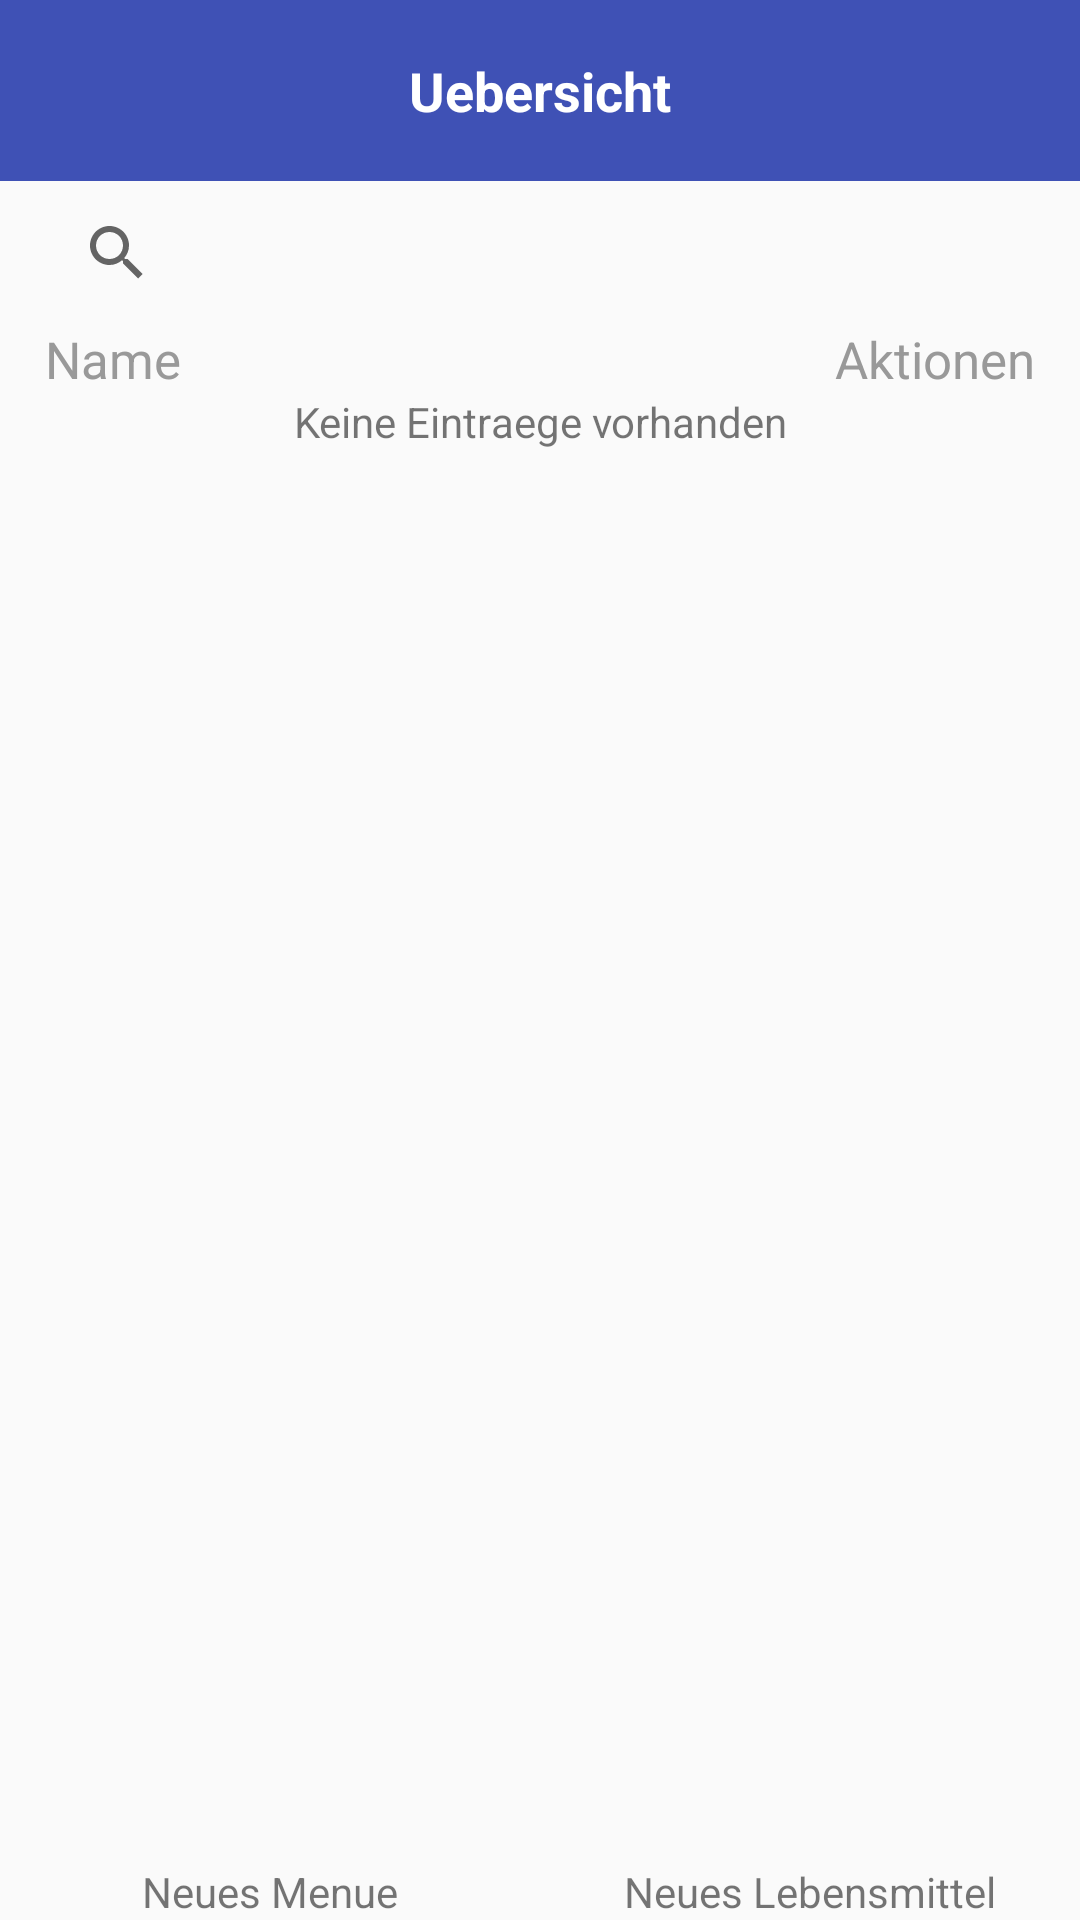

Layout XML and referenced resources for this Android screen:
<!-- AndroidManifest.xml: application theme AppTheme -->
<!-- res/layout/groceriessearchoverview.xml -->
<?xml version="1.0" encoding="utf-8"?>
<RelativeLayout xmlns:android="http://schemas.android.com/apk/res/android"
        android:layout_height="match_parent"
        android:layout_width="match_parent">
    <TextView android:id="@+id/idGroceriesSearchOverviewTitle"
              android:layout_width="match_parent"
              android:layout_height="wrap_content"
              android:background="@color/headline_color"
              android:padding="@dimen/headline_padding"
              android:text="@string/groceriesearchoverview_title"
              android:textSize="@dimen/headline_textsize"
              android:textColor="@color/headline_textcolor"
              android:gravity="center"
              android:textStyle="bold"/>
    <RelativeLayout android:layout_height="wrap_content"
                    android:layout_width="match_parent"
                    android:orientation="vertical"
                    android:layout_marginLeft="@dimen/outer_border_space"
                    android:layout_marginRight="@dimen/outer_border_space"
                    android:layout_below="@+id/idGroceriesSearchOverviewTitle"
                    android:layout_centerHorizontal="true"
                    android:layout_above="@+id/idGrocerySearchoverviewNavHolder">
        <SearchView android:id="@+id/idGroceriesSearchOverviewSearchView"
                    android:layout_width="match_parent"
                    android:layout_height="wrap_content"
                    android:maxLength="32"
                    android:layout_centerHorizontal="true"/>
        <LinearLayout android:layout_height="wrap_content"
                      android:layout_width="match_parent"
                      android:id="@+id/idGroceriesSearchOverviewListHeadline"
                      android:orientation="horizontal"
                      android:weightSum="1"
                      android:layout_below="@+id/idGroceriesSearchOverviewSearchView"
                      android:layout_alignParentStart="false">
            <TextView android:layout_height="wrap_content"
                      android:layout_width="0dp"
                      android:text="@string/groceriesearchoverview_listhead_name"
                      android:layout_weight="0.7"
                      android:textColor="@color/list_headline_textcolor"
                      android:textSize="@dimen/list_headline_textsize"/>
            <TextView android:layout_height="wrap_content"
                      android:layout_width="0dp"
                      android:gravity="end|center_horizontal"
                      android:text="@string/groceriesearchoverview_listhead_actions"
                      android:layout_weight="0.3"
                      android:textColor="@color/list_headline_textcolor"
                      android:textSize="@dimen/list_headline_textsize"/>
        </LinearLayout>
        <ListView android:layout_height="match_parent"
                  android:layout_width="wrap_content"
                  android:id="@+id/idGroceriesSearchOverviewListView"
                  android:layout_alignParentEnd="true"
                  android:layout_alignParentStart="false"
                  android:layout_below="@+id/idGroceriesSearchOverviewListHeadline"
                  android:focusable="true"
                  android:focusableInTouchMode="true">
        </ListView>
        <TextView android:id="@+id/idGrocerySearchoverviewNoResults"
                  android:layout_width="match_parent"
                  android:layout_height="wrap_content"
                  android:gravity="center"
                  android:text="@string/groceriesearchoverview_no_results"
                  android:layout_below="@+id/idGroceriesSearchOverviewListHeadline"
                  android:layout_alignParentStart="true"/>
    </RelativeLayout>
    <LinearLayout android:layout_height="wrap_content"
                  android:layout_width="match_parent"
                  android:id="@+id/idGrocerySearchoverviewNavHolder"
                  android:orientation="horizontal"
                  android:layout_alignParentStart="true"
                  android:layout_alignParentBottom="true">
        <LinearLayout android:layout_height="match_parent"
                      android:layout_width="match_parent"
                      android:orientation="vertical"
                      android:layout_weight="1">
            <ImageView android:layout_height="wrap_content"
                       android:layout_width="wrap_content"
                       android:id="@+id/idGroceriesSearchOverviewAddMenuButton"
                       android:src="@drawable/plus_48"
                       android:layout_gravity="center"/>
            <TextView android:layout_height="wrap_content"
                      android:layout_width="wrap_content"
                      android:text="@string/groceriesearchoverview_new_menu"
                      android:layout_gravity="center"/>
        </LinearLayout>
        <LinearLayout android:layout_height="match_parent"
                      android:layout_width="match_parent"
                      android:orientation="vertical"
                      android:layout_weight="1">
            <ImageView android:layout_height="wrap_content"
                       android:layout_width="wrap_content"
                       android:id="@+id/idGroceriesSearchOverviewAddGroceryButton"
                       android:src="@drawable/plus_48"
                       android:layout_gravity="center"/>
            <TextView android:layout_height="wrap_content"
                      android:layout_width="wrap_content"
                      android:text="@string/groceriesearchoverview_new_grocery"
                      android:layout_gravity="center"/>
        </LinearLayout>
    </LinearLayout>
</RelativeLayout>
<!-- resources referenced by this layout -->
<resources>
  <color name="headline_color">#3f51b5</color>
  <color name="headline_textcolor">#ffffff</color>
  <color name="list_headline_textcolor">#999999</color>
  <dimen name="headline_padding">18dp</dimen>
  <dimen name="headline_textsize">18sp</dimen>
  <dimen name="list_headline_textsize">17sp</dimen>
  <dimen name="outer_border_space">15dp</dimen>
  <string name="groceriesearchoverview_listhead_actions">Aktionen</string>
  <string name="groceriesearchoverview_listhead_name">Name</string>
  <string name="groceriesearchoverview_new_grocery">Neues Lebensmittel</string>
  <string name="groceriesearchoverview_new_menu">Neues Menue</string>
  <string name="groceriesearchoverview_no_results">Keine Eintraege vorhanden</string>
  <string name="groceriesearchoverview_title">Uebersicht</string>
  <style name="AppTheme" parent="Theme.AppCompat.Light.DarkActionBar">
          
          <item name="colorPrimary">@color/white</item>
          <item name="colorPrimaryDark">@color/black</item>
          <item name="colorAccent">@color/blue</item>
      </style>
  <color name="white">#ffffff</color>
  <color name="black">#000000</color>
  <color name="blue">#3f51b5</color>
</resources>
